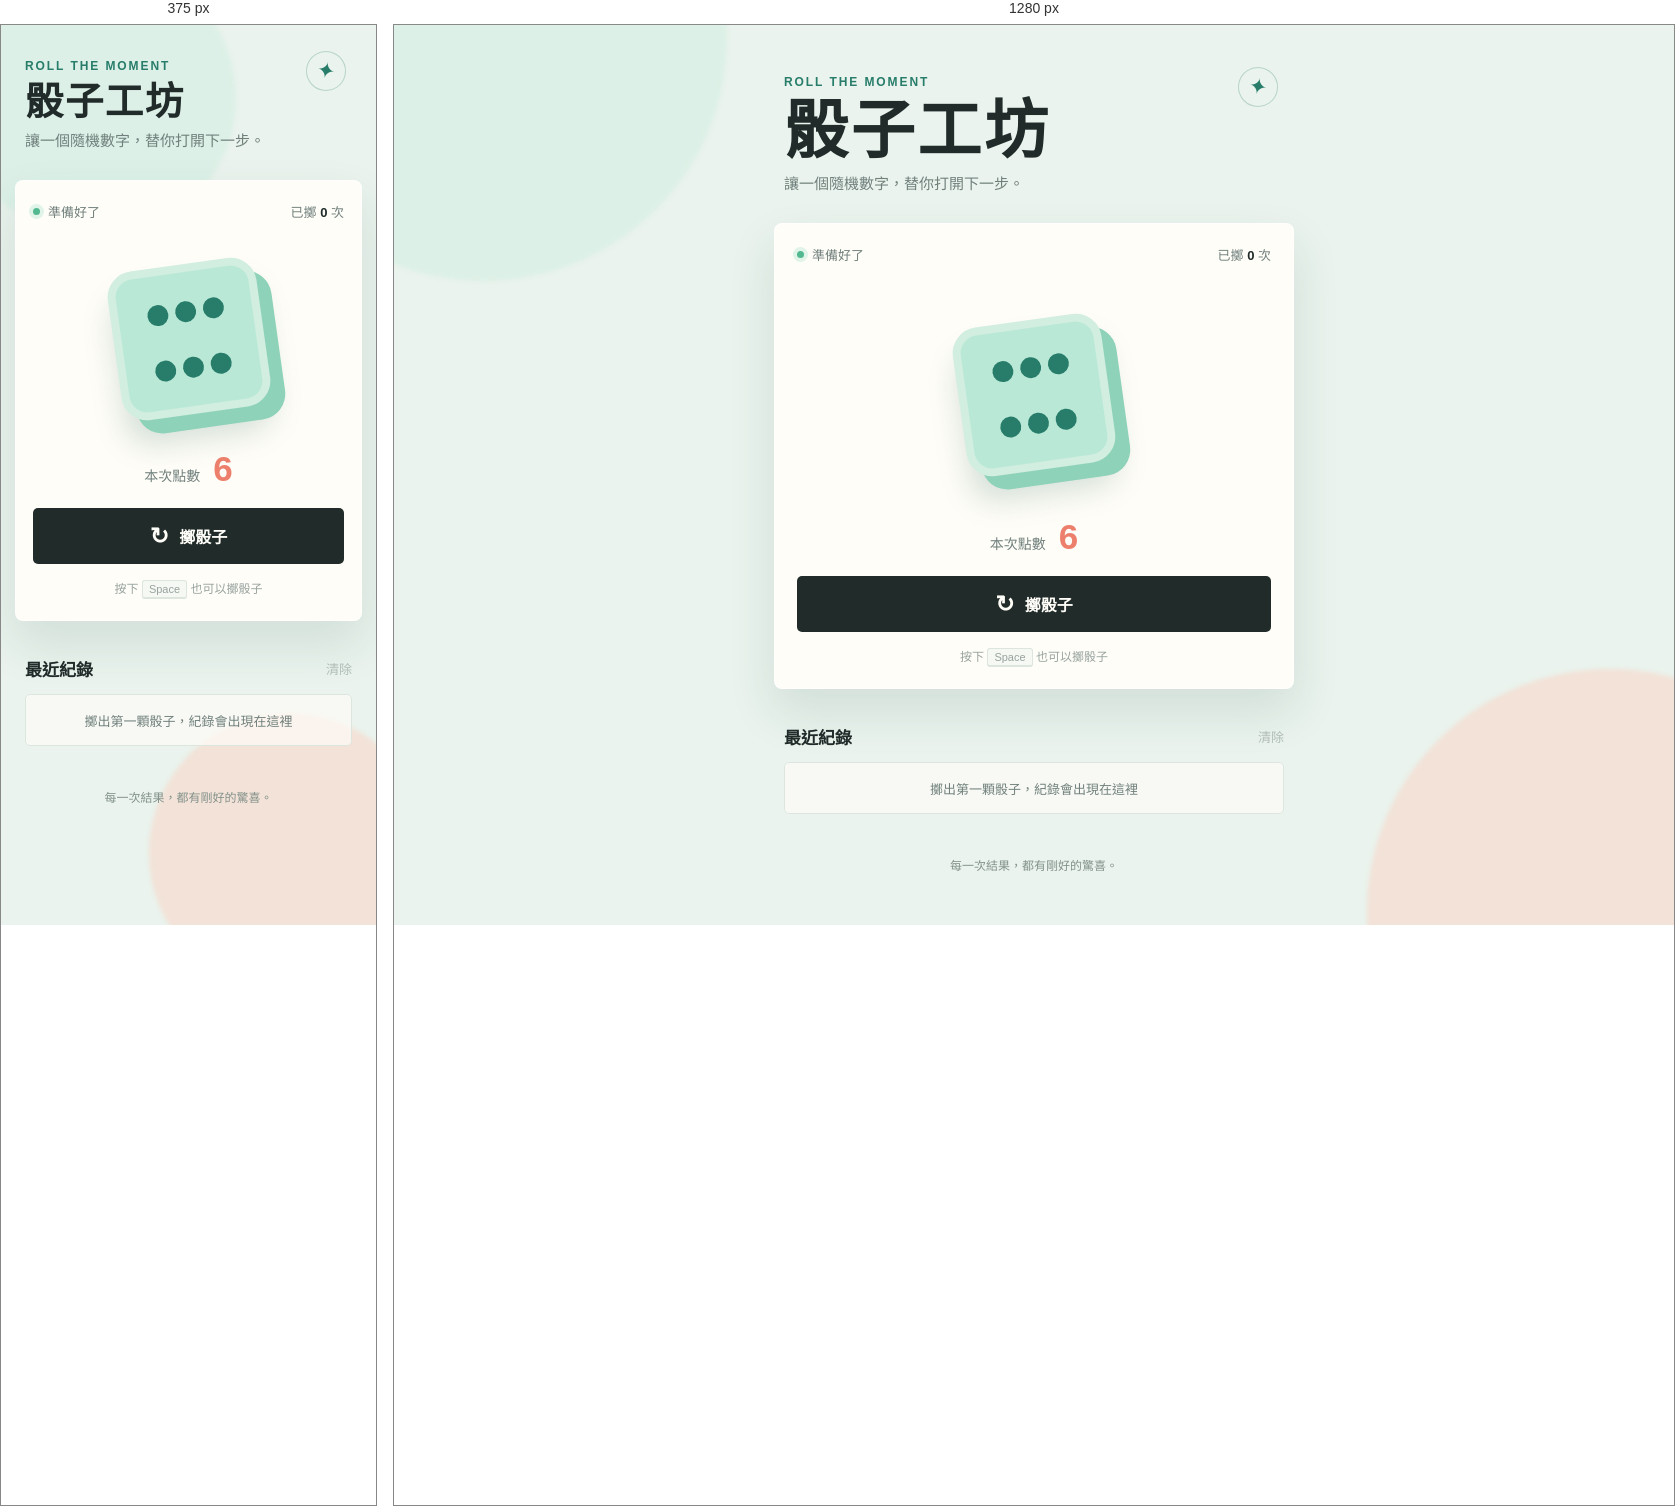
Rendered at 375 px and 1280 px, left to right.

<!-- file: index.html -->
<!DOCTYPE html>
<html lang="zh-Hant">
<head>
  <meta charset="UTF-8">
  <meta name="viewport" content="width=device-width, initial-scale=1.0">
  <meta name="description" content="簡潔好用的線上擲骰子工具">
  <title>骰子工坊｜線上擲骰子</title>
  <link rel="preconnect" href="https://fonts.googleapis.com">
  <link rel="preconnect" href="https://fonts.gstatic.com" crossorigin>
  <link href="https://fonts.googleapis.com/css2?family=Noto+Sans+TC:wght@400;500;700;900&family=Space+Grotesk:wght@500;700&display=swap" rel="stylesheet">
  <link rel="stylesheet" href="style.css">
</head>
<body>
  <main class="app-shell">
    <section class="hero" aria-labelledby="page-title">
      <div class="brand-mark" aria-hidden="true">✦</div>
      <p class="eyebrow">ROLL THE MOMENT</p>
      <h1 id="page-title">骰子工坊</h1>
      <p class="intro">讓一個隨機數字，替你打開下一步。</p>
    </section>

    <section class="game-panel" aria-label="擲骰子控制區">
      <div class="panel-topline">
        <span class="status-dot" aria-hidden="true"></span>
        <span id="status-text">準備好了</span>
        <span class="roll-count">已擲 <strong id="roll-count">0</strong> 次</span>
      </div>

      <div class="dice-stage">
        <div class="dice" id="dice" data-value="6" role="img" aria-label="骰子點數 6">
          <span class="pip pip-1"></span>
          <span class="pip pip-2"></span>
          <span class="pip pip-3"></span>
          <span class="pip pip-4"></span>
          <span class="pip pip-5"></span>
          <span class="pip pip-6"></span>
          <span class="pip pip-7"></span>
        </div>
      </div>

      <div class="result-area" aria-live="polite">
        <span class="result-label">本次點數</span>
        <strong id="result-number">6</strong>
      </div>

      <button class="roll-button" id="roll-button" type="button">
        <span class="button-icon" aria-hidden="true">↻</span>
        <span>擲骰子</span>
      </button>

      <p class="shortcut-hint">按下 <kbd>Space</kbd> 也可以擲骰子</p>
    </section>

    <section class="history-section" aria-labelledby="history-title">
      <div class="section-heading">
        <h2 id="history-title">最近紀錄</h2>
        <button class="clear-button" id="clear-button" type="button" disabled>清除</button>
      </div>
      <ol class="history-list" id="history-list">
        <li class="empty-state" id="empty-state">擲出第一顆骰子，紀錄會出現在這裡</li>
      </ol>
    </section>
  </main>

  <footer>每一次結果，都有剛好的驚喜。</footer>
  <script src="script.js"></script>
</body>
</html>

/* @media block from style.css */
@media (max-width: 420px) {
  body {
    padding: 26px 14px 22px;
  }

  .game-panel {
    padding-inline: 17px;
  }

  .dice-stage {
    min-height: 220px;
  }
}